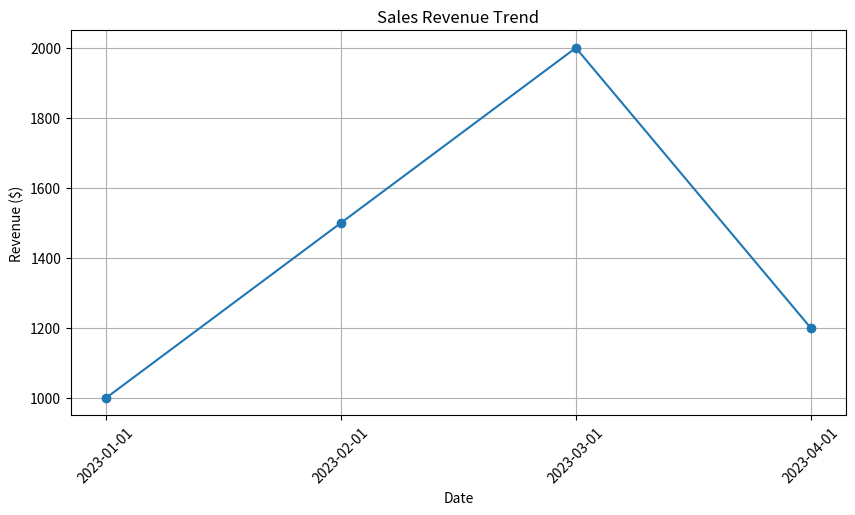

Generate this figure with matplotlib:
import matplotlib.pyplot as plt

import pandas as pd

# Example DataFrame definition
data = {
	'date': ['2023-01-01', '2023-02-01', '2023-03-01', '2023-04-01'],
	'revenue ($)': [1000, 1500, 2000, 1200]
}
df = pd.DataFrame(data)

plt.figure(figsize=(10, 5))
plt.plot(df['date'], df['revenue ($)'], marker='o', linestyle='-')
plt.xlabel("Date")
plt.ylabel("Revenue ($)")
plt.title("Sales Revenue Trend")
plt.xticks(rotation=45)
plt.grid(True)
plt.show()